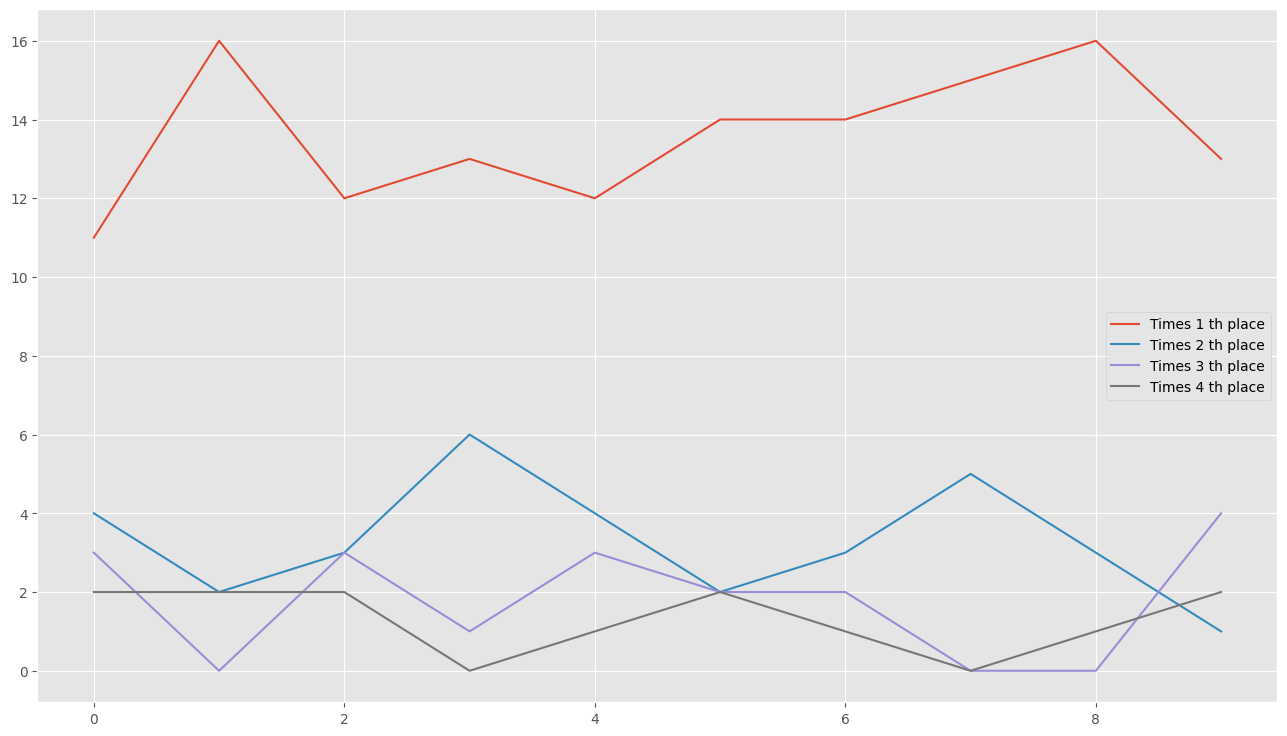

The data file committed next to this chart (first rows):
0, 11, 4, 3, 2
1, 16, 2, 0, 2
2, 12, 3, 3, 2
3, 13, 6, 1, 0
4, 12, 4, 3, 1
5, 14, 2, 2, 2
6, 14, 3, 2, 1
7, 15, 5, 0, 0
8, 16, 3, 0, 1
9, 13, 1, 4, 2
